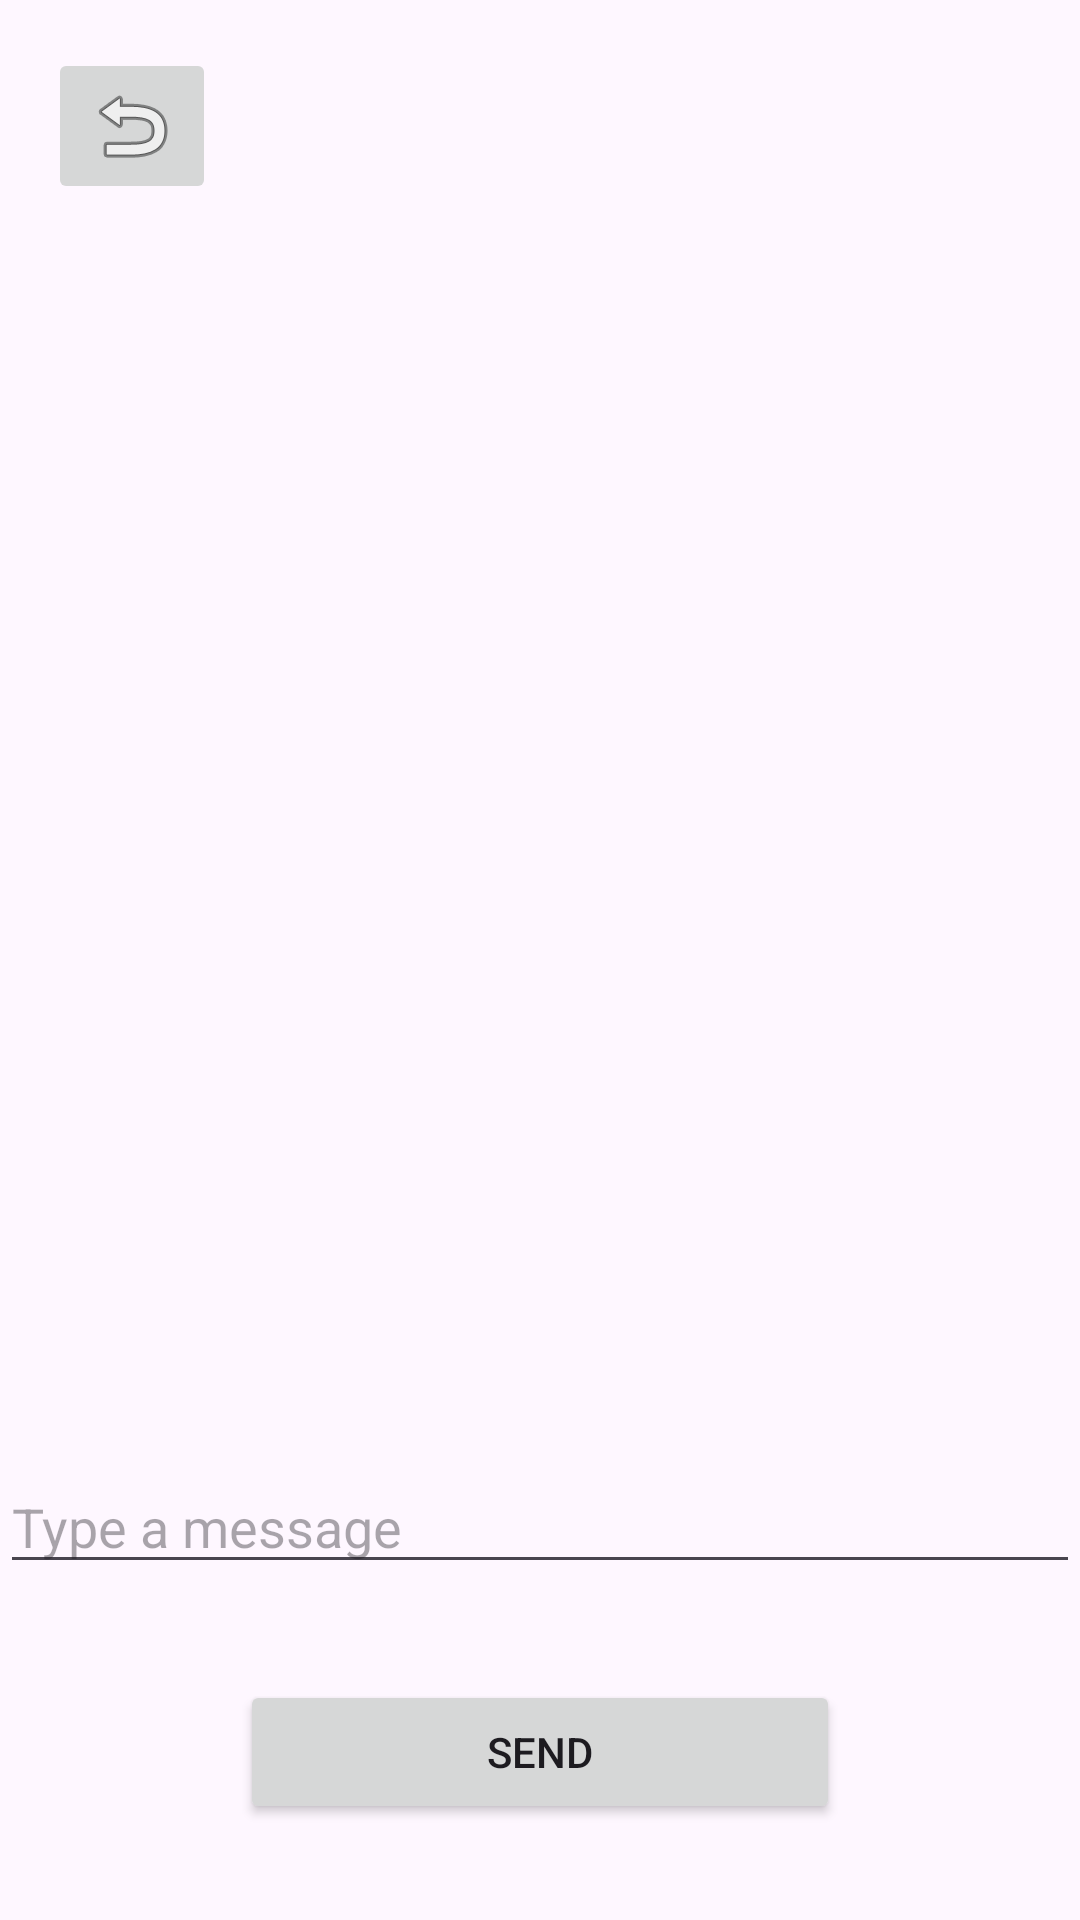

Reconstruct the res/layout file that produces this screen, plus the resources it refers to.
<!-- AndroidManifest.xml: application theme Theme.MessageApp -->
<!-- res/layout/activity_message.xml -->
<?xml version="1.0" encoding="utf-8"?>
<androidx.constraintlayout.widget.ConstraintLayout xmlns:android="http://schemas.android.com/apk/res/android"
    xmlns:app="http://schemas.android.com/apk/res-auto"
    xmlns:tools="http://schemas.android.com/tools"
    android:layout_width="match_parent"
    android:layout_height="match_parent"
    tools:context=".UI.MessageListing">

    <ImageButton
        android:id="@+id/messagesBack"
        android:layout_width="wrap_content"
        android:layout_height="wrap_content"
        android:layout_marginStart="16dp"
        android:layout_marginTop="16dp"
        app:layout_constraintEnd_toEndOf="parent"
        app:layout_constraintHorizontal_bias="0.0"
        app:layout_constraintStart_toStartOf="parent"
        app:layout_constraintTop_toTopOf="parent"
        app:srcCompat="@android:drawable/ic_menu_revert" />

    <Button
        android:id="@+id/sendMessage"
        android:layout_width="200dp"
        android:layout_height="wrap_content"
        android:layout_marginBottom="32dp"
        android:text="Send"
        app:layout_constraintBottom_toBottomOf="parent"
        app:layout_constraintEnd_toEndOf="parent"
        app:layout_constraintStart_toStartOf="parent" />

    <EditText
        android:id="@+id/messageText"
        android:layout_width="0dp"
        android:layout_height="wrap_content"
        android:layout_marginBottom="32dp"
        android:ems="10"
        android:hint="Type a message"
        android:inputType="text"
        app:layout_constraintBottom_toTopOf="@+id/sendMessage"
        app:layout_constraintEnd_toEndOf="parent"
        app:layout_constraintStart_toStartOf="parent" />

    <androidx.recyclerview.widget.RecyclerView
        android:id="@+id/messageList"
        android:layout_width="409dp"
        android:layout_height="505dp"
        android:layout_marginStart="1dp"
        android:layout_marginTop="32dp"
        android:layout_marginEnd="1dp"
        android:layout_marginBottom="32dp"
        app:layout_constraintBottom_toTopOf="@+id/messageText"
        app:layout_constraintEnd_toEndOf="parent"
        app:layout_constraintStart_toStartOf="parent"
        app:layout_constraintTop_toBottomOf="@+id/messagesBack" />
</androidx.constraintlayout.widget.ConstraintLayout>
<!-- resources referenced by this layout -->
<resources>
  <style name="Theme.MessageApp" parent="Base.Theme.MessageApp" />
  <style name="Base.Theme.MessageApp" parent="Theme.Material3.DayNight.NoActionBar">
          
          
      </style>
</resources>
